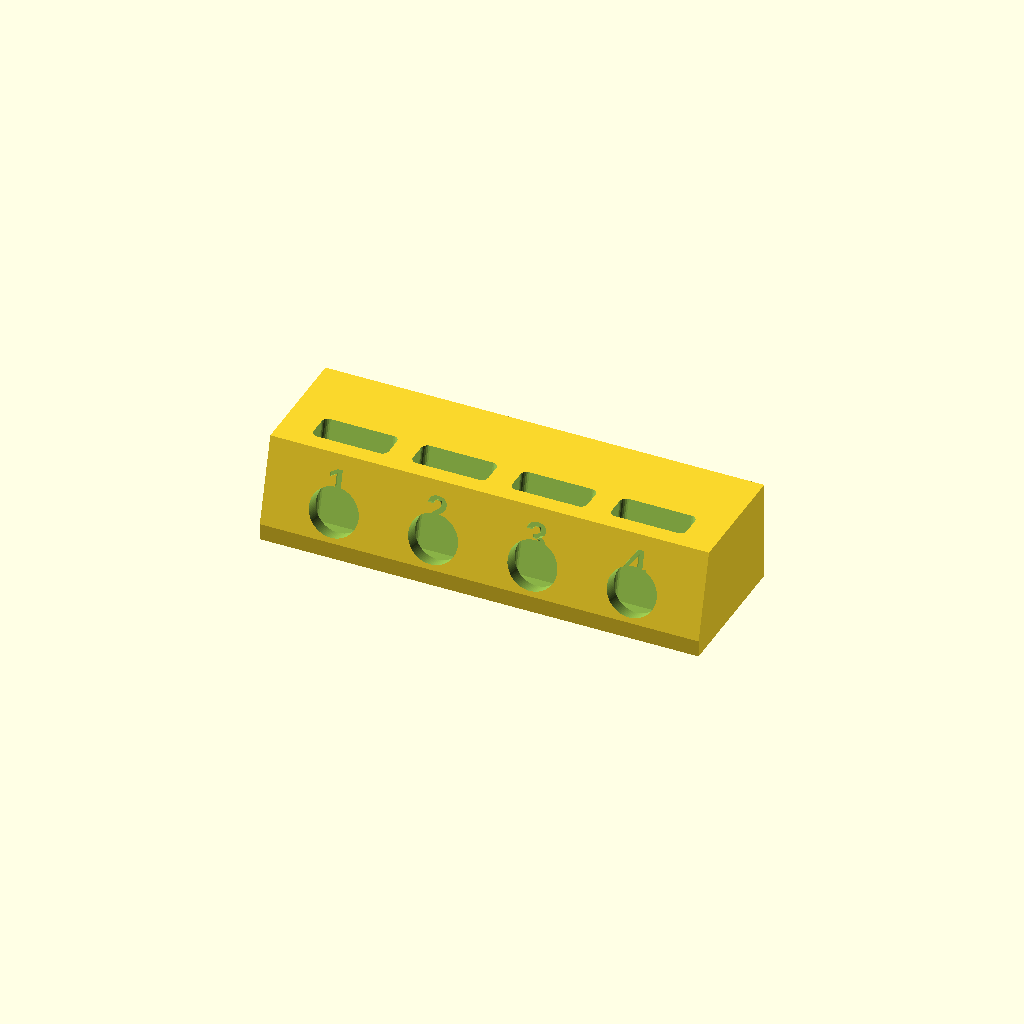
Cell 1: the model at its default parameters.
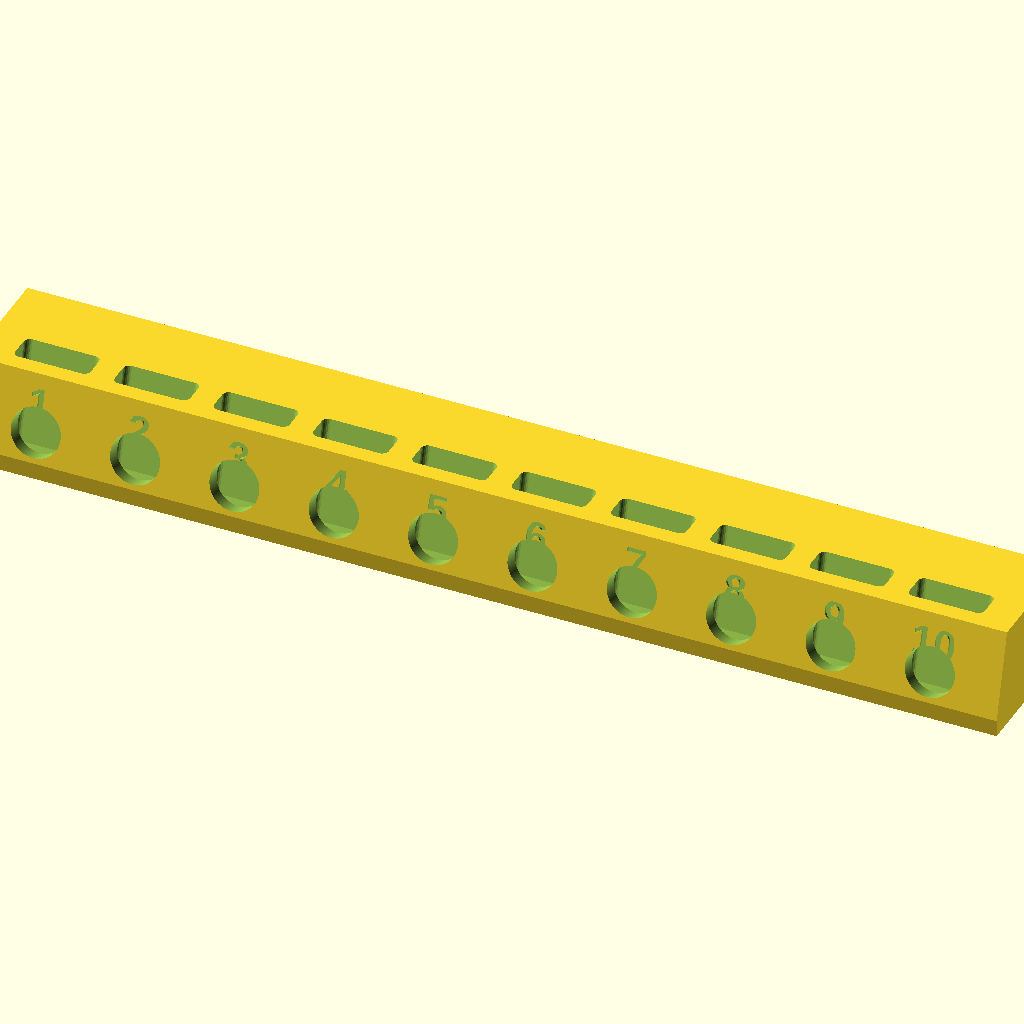
Cell 2: n_bays = 10 (everything else at default).
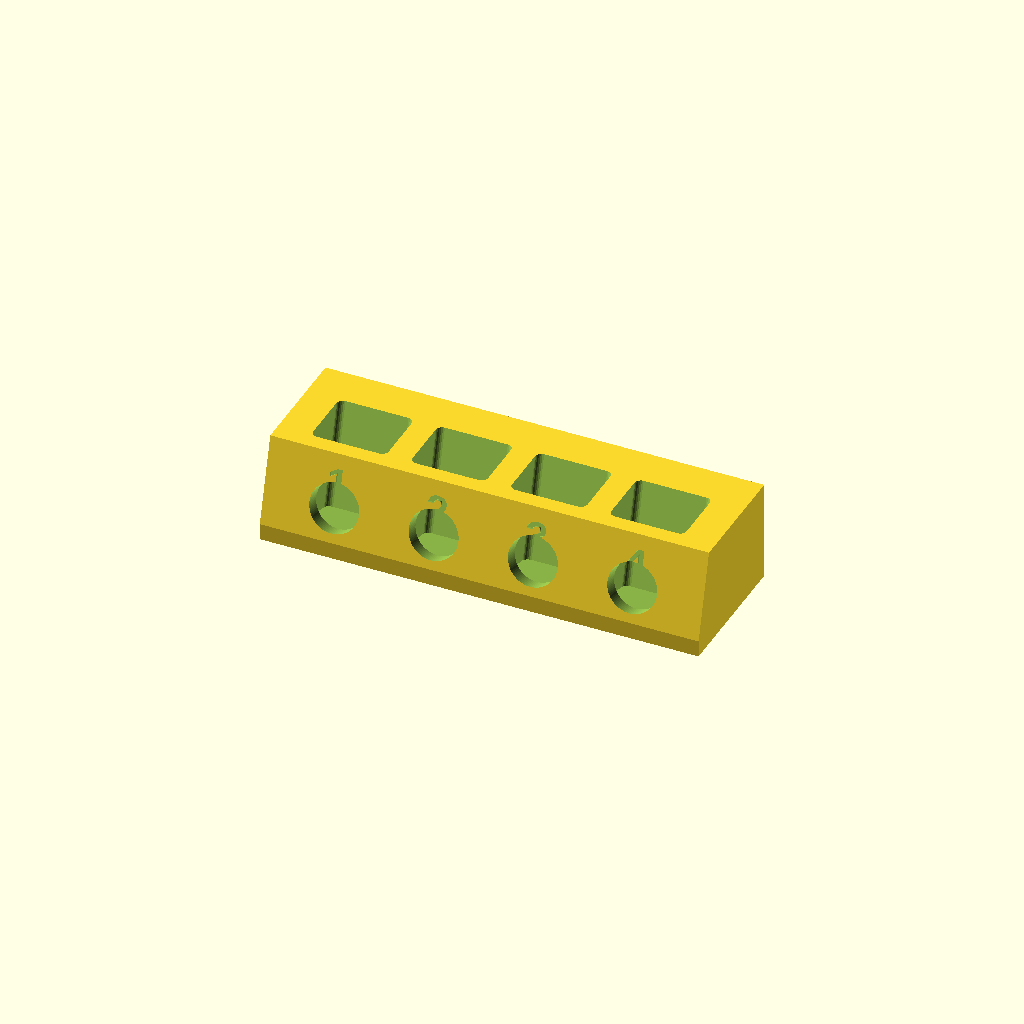
Cell 3: the same model with variant = "sense".
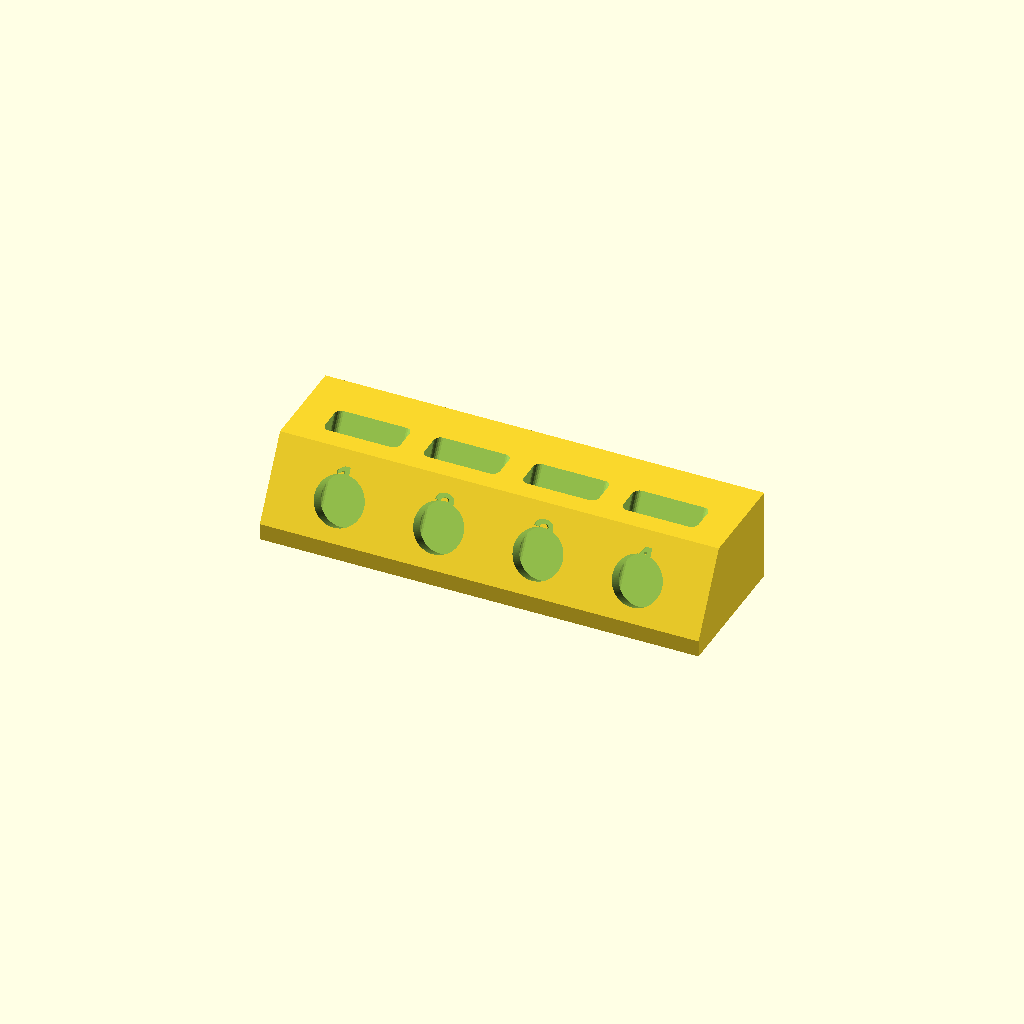
Cell 4 — recline set to 30, the other parameters unchanged.
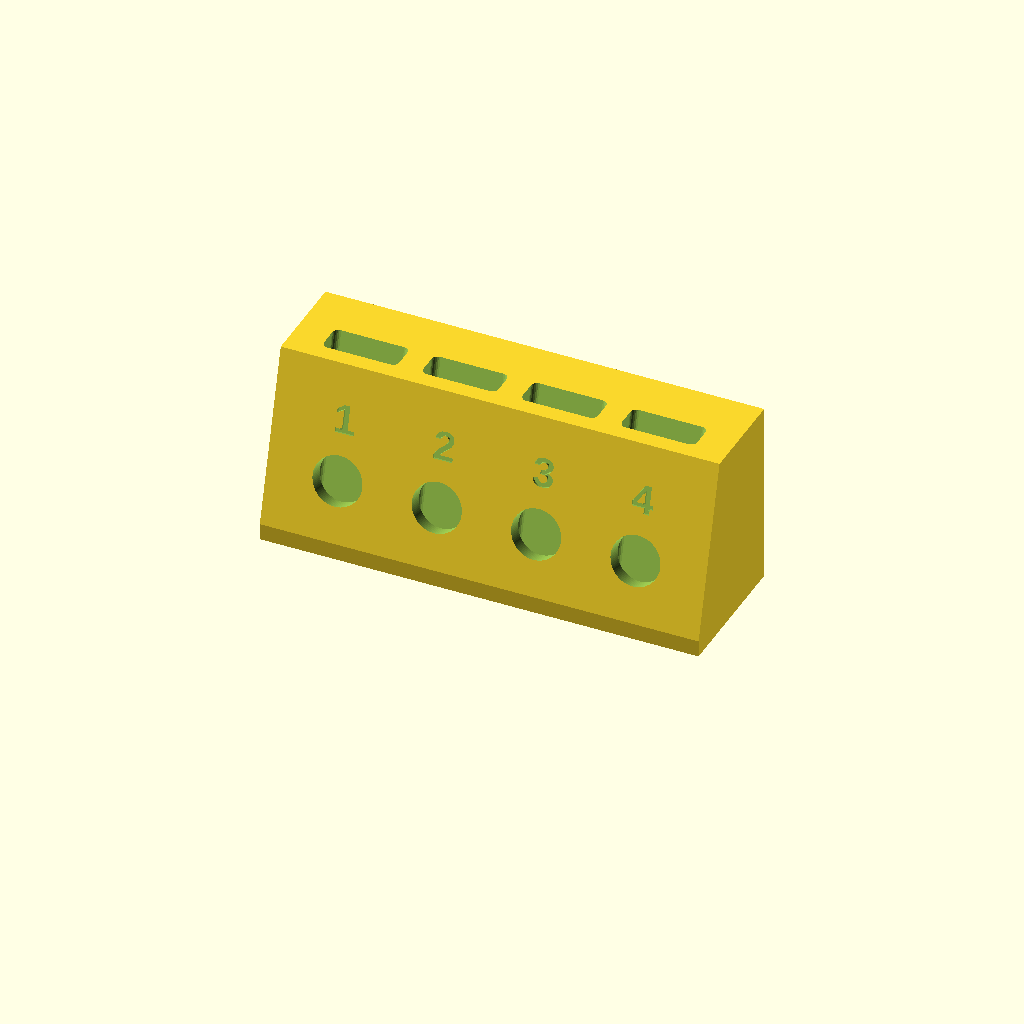
Cell 5: board_l = 42 (everything else at default).
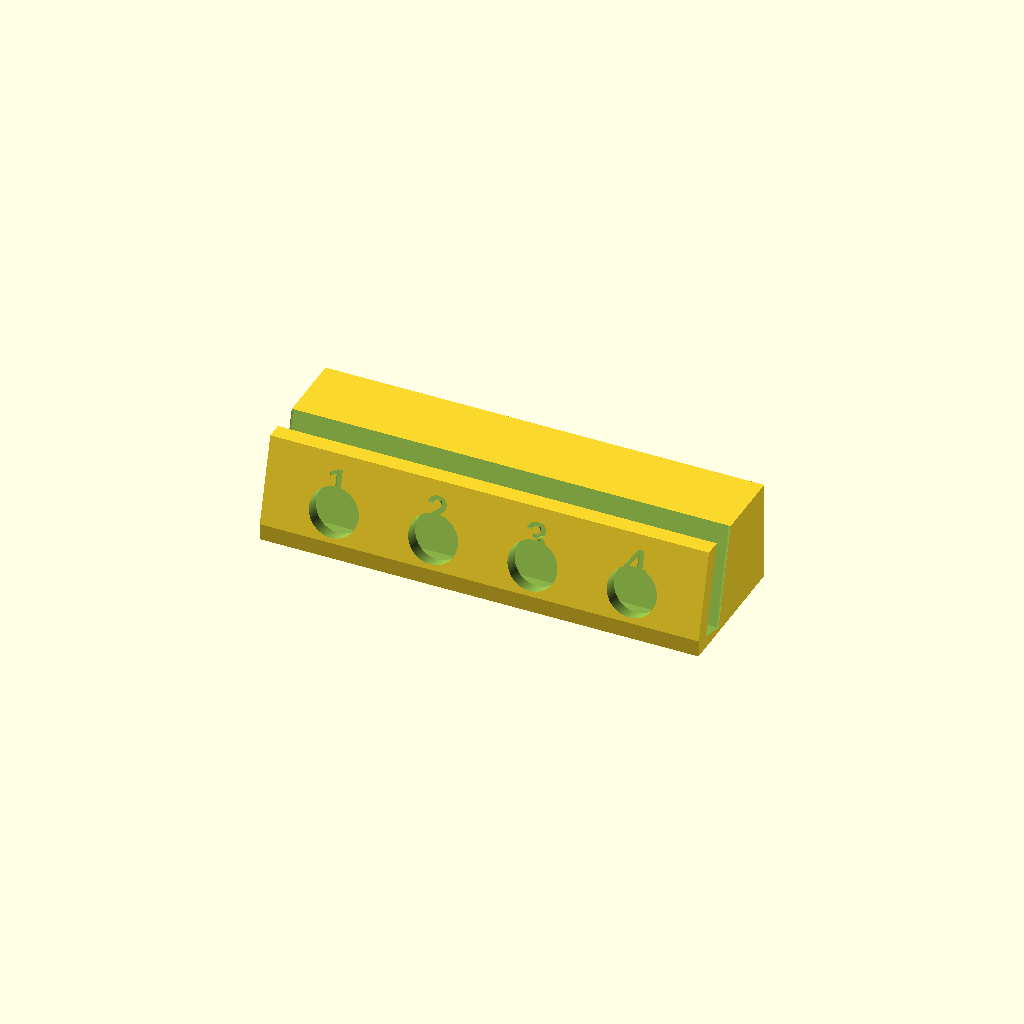
Cell 6 — board_w set to 35.6, the other parameters unchanged.
One fixed orthographic camera (rotation 55°, 0°, 25°; colour scheme Cornfield) for every cell.
Source of the model, docs/hardware/enclosure/canary_dock.scad:
// ============================================================================
//  Canary — FLEET PROVISIONING DOCK  ⚠️ IN DEVELOPMENT (v0.1-dev)
//  The v1 validation runbook flashes and validates fleets of boards. This
//  dock holds N bare XIAOs reclined side by side next to a USB hub, USB-C
//  ports up, each bay NUMBERED — flash, provision, verify, deploy, in order
//  (bay number ↔ device identity in your notes). Parametric bay count.
//
//  ⚠️ DEV STATUS: render/mesh-verified only — NOT print-validated.
//
//  v0.1-dev (2026-08-23): canary_*_lib adoption (dedup, mesh-identical). The
//  17.8 lesson this file taught now lives in the board registry, cited below.
// ============================================================================

use <canary_core_lib.scad>   // rrect2d — the catalog's shared helpers
use <canary_board_lib.scad>  // board registry — where this file's 17.8 lesson lives now

/* [What to render] */
part = "dock";       // ["dock"]

/* [Bays] */
n_bays = 4;          // number of XIAO bays  // [2:1:10]
recline = 15;        // bay recline angle (degrees)

/* [Board] — XIAO (any variant); defaults measured from the committed vendor
   GLB (canary-local/boards/seeed_xiao_esp32s3_sense.glb): board 21 x 17.8 mm,
   bare thickness 4.4 incl the USB shell; a Sense with its camera folded flat
   stacks to 13.7 — pick the variant to size the pocket. */
variant = "bare";    // ["bare","sense"]
board_l = 21.0;      // board length (USB edge at the TOP of the bay) — brd_l("xiao")
board_w = 17.8;      // measured — brd_xiao_w_measured(), canary_board_lib (was 17.5:
                     // spec-sized pockets pinched the real board; this file is where
                     // that lesson was learned, and the registry is where it lives)
pocket_bare  = 7.0;  // pocket depth: bare XIAO (4.4 measured + finger room)
pocket_sense = 14.5; // pocket depth: Sense w/ camera folded on top (13.7 measured)
thumb_d = 12.0;      // thumb cutout for extraction

/* [Block] */
bay_pitch = 24.0;    // bay-to-bay spacing
base_d = 34.0;       // block depth (front-back)
label_depth = 0.6;
label_font = "Liberation Sans:style=Bold";
tol_slide = 0.20;

/* [Quality] */
$fa = 3; $fs = 0.4;

pocket_d = variant == "sense" ? pocket_sense : pocket_bare;
bw = n_bays * bay_pitch + 10;
bh = 2 + board_l*cos(recline) + 2;   // bays start 2 above the base; the USB end sits 2 under the top
front_setback = (bh - 4)*tan(recline);   // the front face leans back with the bays
echo(str("Canary provisioning dock v0.1-dev — ", n_bays, " bays, ", bw, " mm wide  (IN DEVELOPMENT)"));

// (rrect2d comes from canary_core_lib — the local copy is gone)

// The bays are reclined `recline` from VERTICAL, anchored at the base and open
// at the top (USB end up), and the block's front face is cut parallel to them.
// The v0.1 transform extruded the pockets from the top rear, downward and
// forward against a 49° face: four ~10 mm troughs a board lay flat in.
module dock() {
    difference() {
        // wedge block: full-depth base slab, then a body whose front leans back
        hull() {
            translate([-bw/2, -base_d/2, 0]) cube([bw, base_d, 4]);
            translate([-bw/2, -base_d/2 + front_setback, 0]) cube([bw, base_d - front_setback, bh]);
        }
        for (i = [0 : n_bays - 1]) {
            bx = -bw/2 + 5 + bay_pitch/2 + i*bay_pitch;
            // bay pocket: 3 mm of front wall at the base, reclined with the face
            translate([bx, -base_d/2 + 3 + pocket_d/2 + 2*tan(recline), 2]) rotate([-recline, 0, 0]) {
                translate([0, 0, -0.01]) linear_extrude(board_l + 6)
                    rrect2d(board_w + 2*tol_slide, pocket_d, 1.5);
                // thumb cutout through the front wall at a third of the board's height
                translate([0, -pocket_d/2, board_l*0.35]) rotate([90, 0, 0])
                    translate([0, 0, -1]) cylinder(d = thumb_d, h = 14);
            }
            // bay number, debossed into the reclined front face: the face passes
            // through (y = -base_d/2, z = 4) at 90 - recline from horizontal
            // (at 0.72 of the height: the thumb cutout owns the lower third)
            translate([bx, -base_d/2 + (bh*0.72 - 4)*tan(recline), bh*0.72])
                rotate([90 - recline, 0, 0])
                    translate([0, 0, -label_depth]) linear_extrude(label_depth + 1)
                        text(str(i + 1), size = 7, font = label_font, halign = "center", valign = "center");
        }
        // cable channel along the back base (route to the hub)
        translate([0, base_d/2 - 3, -0.1]) linear_extrude(6) rrect2d(bw - 16, 5, 2);
        // rubber-feet dimples
        for (sx = [1, -1], sy = [1, -1])
            translate([sx*(bw/2 - 8), sy*(base_d/2 - 6), -0.1]) cylinder(d = 8, h = 0.8);
    }
}
assert(-base_d/2 + 3 + pocket_d + 2*tan(recline) + (bh - 2)*tan(recline) < base_d/2 - 8,
       "a bay's back runs into the cable channel — shallower recline or a deeper base_d");

dock();
Parameter table extracted from the source (name, type, default, range or options):
part: string, default "dock", options "dock"
n_bays: number, default 4, range 2 to 10, step 1
recline: number, default 15
variant: string, default "bare", options "bare", "sense"
board_l: number, default 21
board_w: number, default 17.8
pocket_bare: number, default 7
pocket_sense: number, default 14.5
thumb_d: number, default 12
bay_pitch: number, default 24
base_d: number, default 34
label_depth: number, default 0.6
label_font: string, default "Liberation Sans:style=Bold"
tol_slide: number, default 0.2
